Run: headless pygame with SDL's dummy video driver; simulated clock (each Clock.tick advances the game by its frame time, no real sleeping); random seed 0; keys injected as events and as key.get_pressed() state; no mouse input.
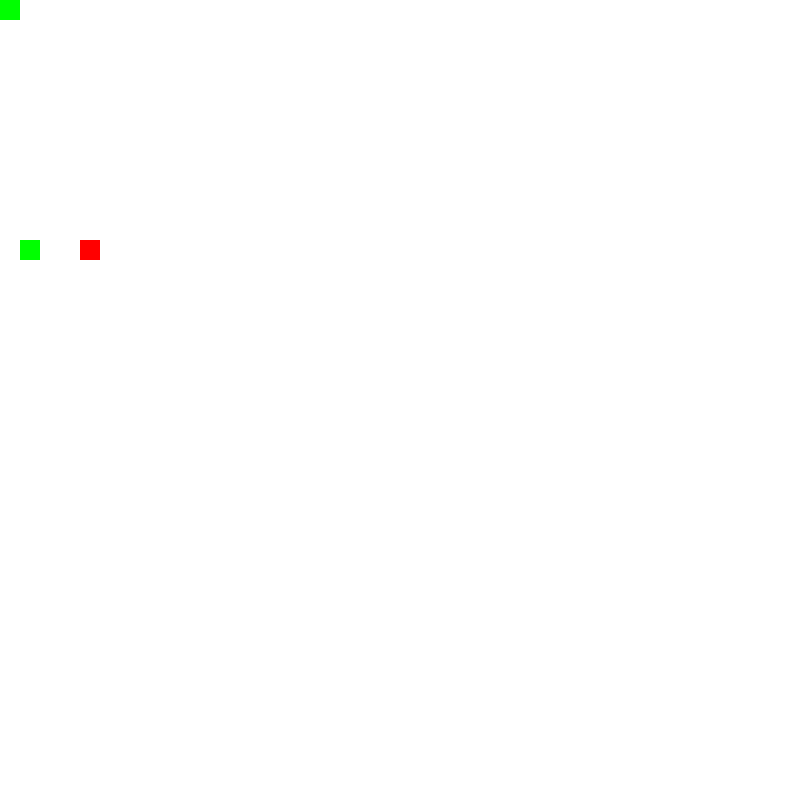
Frame 1 of 4 · flips 1–60 · no input
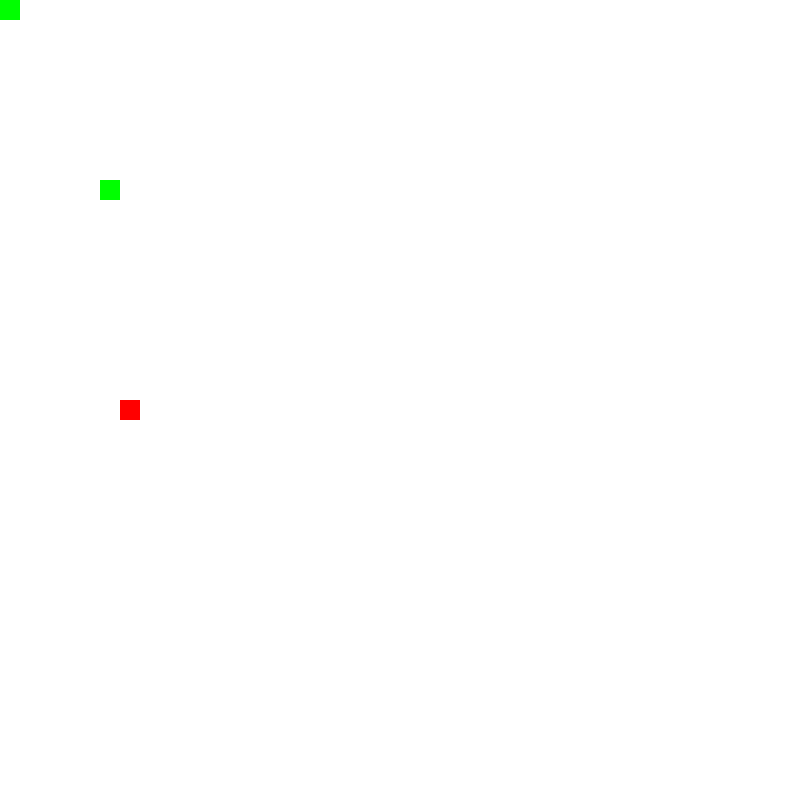
Frame 2 of 4 · flips 61–180 · tapped SPACE, RETURN · held RIGHT (→), D
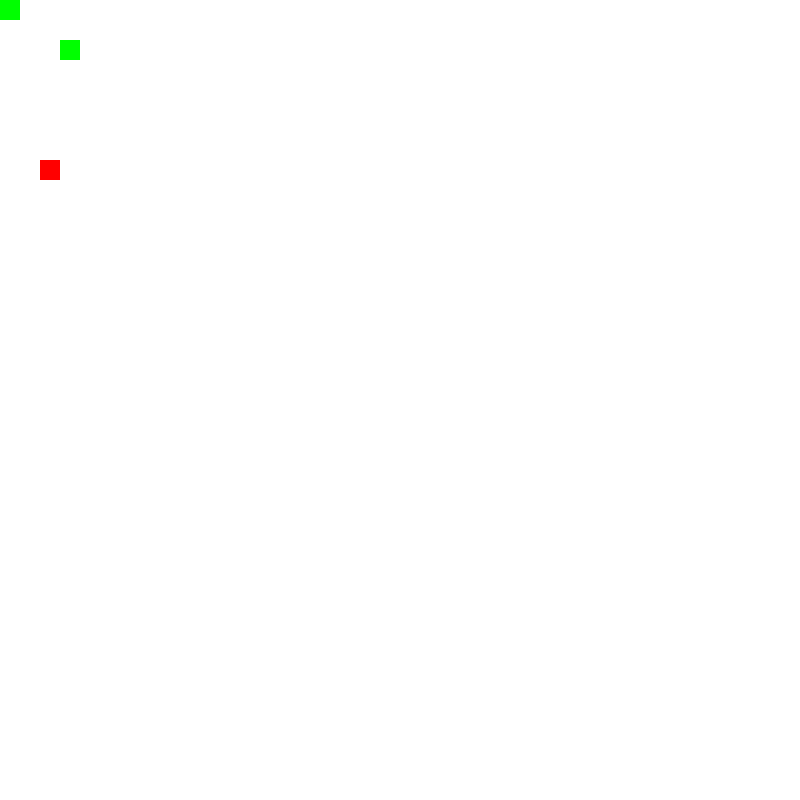
Frame 3 of 4 · flips 181–300 · held DOWN (↓), S
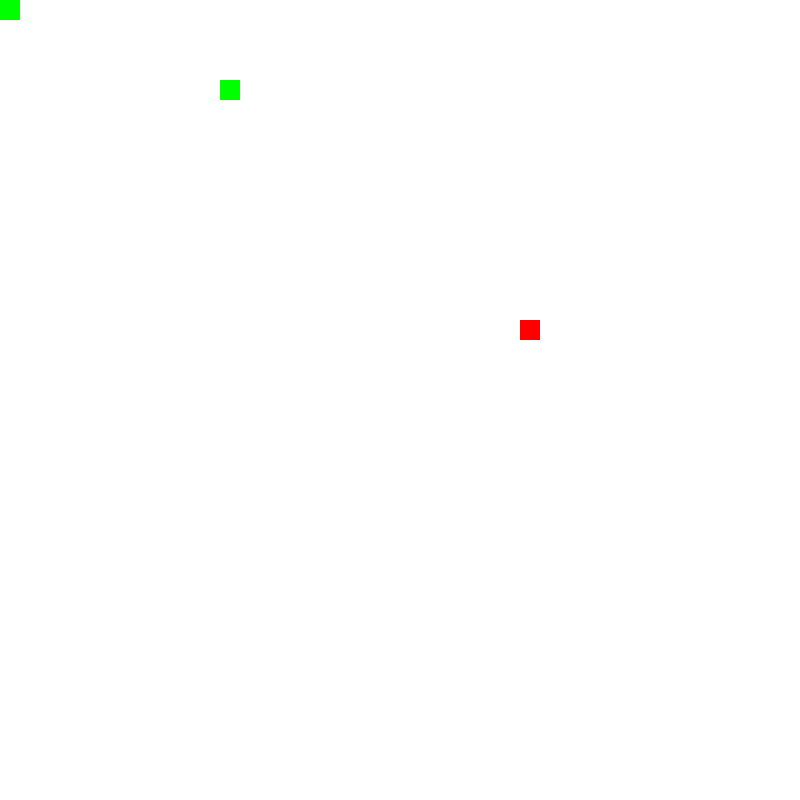
Frame 4 of 4 · flips 301–420 · held LEFT (←), A, UP (↑), W

The pygame program that drew these frames:

import pygame
import random

# Inicialización de Pygame
pygame.init()

# Definición de constantes
ANCHO, ALTO = 800, 800
CELDA_SIZE = 20
FPS = 10

# Definición de colores
BLANCO = (255, 255, 255)
VERDE = (0, 255, 0)
ROJO = (255, 0, 0)
MARRON = (139, 69, 19)
AZUL = (0, 0, 255)

# Creación de la ventana
ventana = pygame.display.set_mode((ANCHO, ALTO))
pygame.display.set_caption("Simulador de Ecosistemas")

# Definición de clases
class Organismo:
    def __init__(self, x, y):
        self.x = x
        self.y = y

class Animal(Organismo):
    def __init__(self, x, y, color):
        super().__init__(x, y)
        self.color = color

    def mover(self, dx, dy):
        self.x += dx
        self.y += dy

class Planta(Organismo):
    def __init__(self, x, y):
        super().__init__(x, y)

# Inicialización de objetos
cazador = Animal(0, 0, ROJO)
presa = Animal(0, 0, VERDE)
planta = Planta(0, 0)

# Creación de la matriz del bioma
bioma = [["" for _ in range(40)] for _ in range(40)]

# Colocación inicial de organismos
bioma[10][10] = "bosque"
bioma[20][20] = "desierto"
bioma[30][30] = "agua"

# Función para dibujar el bioma
def dibujar_bioma():
    for i in range(10):  # Desierto (primer tercio)
        for j in range(40):
            bioma[i][j] = "desierto"

    for i in range(10, 30):  # Bosque (segundo tercio)
        for j in range(40):
            bioma[i][j] = "bosque"

    for i in range(30, 40):  # Agua (último tercio)
        for j in range(40):
            bioma[i][j] = "agua"

# Función para dibujar organismos
def dibujar_organismos():
    pygame.draw.rect(ventana, cazador.color, (cazador.x * CELDA_SIZE, cazador.y * CELDA_SIZE, CELDA_SIZE, CELDA_SIZE))
    pygame.draw.rect(ventana, presa.color, (presa.x * CELDA_SIZE, presa.y * CELDA_SIZE, CELDA_SIZE, CELDA_SIZE))
    pygame.draw.rect(ventana, pygame.Color("green"), (planta.x * CELDA_SIZE, planta.y * CELDA_SIZE, CELDA_SIZE, CELDA_SIZE))

# Función principal
def main():
    reloj = pygame.time.Clock()

    while True:
        for evento in pygame.event.get():
            if evento.type == pygame.QUIT:
                pygame.quit()
                quit()

        # Movimiento aleatorio de los organismos
        cazador.mover(random.choice([-2, 0, 2]), random.choice([-2, 0, 2]))
        presa.mover(random.choice([-1, 0, 1]), random.choice([-1, 0, 1]))

        # Limitar la posición de los organismos dentro de la matriz
        cazador.x = max(0, min(cazador.x, 39))
        cazador.y = max(0, min(cazador.y, 39))
        presa.x = max(0, min(presa.x, 39))
        presa.y = max(0, min(presa.y, 39))

        # Dibujar el bioma y los organismos
        ventana.fill(BLANCO)
        dibujar_bioma()
        dibujar_organismos()

        pygame.display.flip()
        reloj.tick(FPS)

if __name__ == "__main__":
    main()
